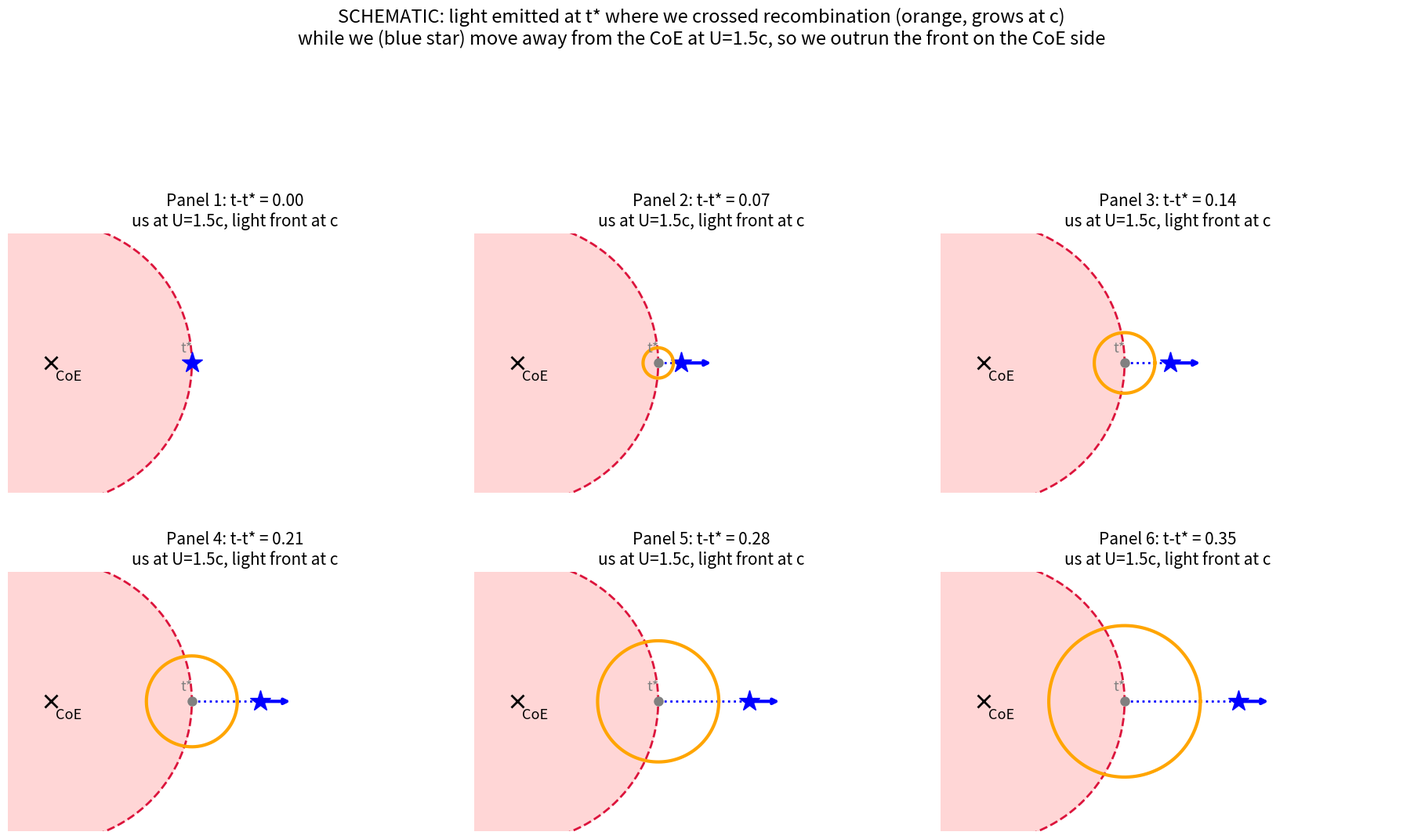

The matplotlib source for this figure:
import matplotlib.pyplot as plt, numpy as np
Rrec=0.65;U=1.5;c=1.0
fig,axs=plt.subplots(2,3,figsize=(18,12))
th=np.linspace(0,2*np.pi,400)
for i,ax in enumerate(axs.flat):
    dt=0.07*i
    ax.set_aspect('equal');ax.axis('off')
    ax.add_patch(plt.Circle((0,0),Rrec,color='#ffd6d6',zorder=0))
    ax.add_patch(plt.Circle((0,0),Rrec,fill=False,color='crimson',lw=2,ls='--'))
    ax.plot(0,0,'kx',ms=12,mew=2);ax.text(0.02,-0.08,'CoE',fontsize=13)
    x0=Rrec;xu=Rrec+U*dt
    ax.plot([x0,xu],[0,0],'b:',lw=2)
    ax.plot(x0,0,'o',color='gray',ms=8);ax.text(x0-.05,0.05,'t*',fontsize=13,color='gray')
    ax.plot(xu,0,'b*',ms=20)
    if dt>0: ax.annotate('',xy=(xu+0.15,0),xytext=(xu,0),arrowprops=dict(arrowstyle='->',color='blue',lw=3))
    r=c*dt
    ax.plot(x0+r*np.cos(th),r*np.sin(th),color='orange',lw=3)
    ax.set_title(f'Panel {i+1}: t-t* = {dt:.2f}\nus at U={U}c, light front at c',fontsize=15)
    ax.set_xlim(-0.2,1.9);ax.set_ylim(-0.6,0.6)
fig.suptitle('SCHEMATIC: light emitted at t* where we crossed recombination (orange, grows at c)\nwhile we (blue star) move away from the CoE at U=1.5c, so we outrun the front on the CoE side',fontsize=17)
plt.tight_layout(rect=[0,0,1,0.9]);plt.savefig('six_motion.png',dpi=100)
